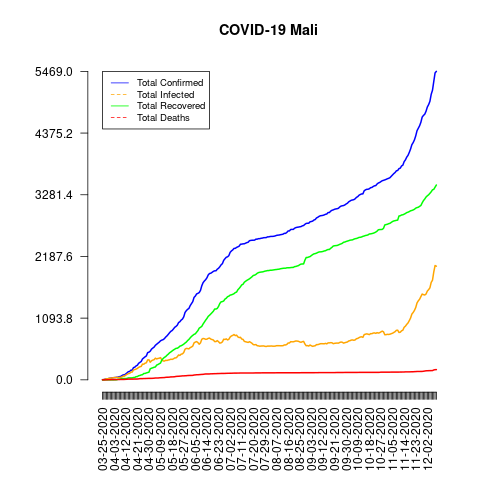

Source data for this figure (header and first rows):
date, total_confirmed, total_deaths, total_recovered, total_infected, mortality_rate, recovery_rate, daily_growth_rate
03-25-2020, 2, 0, 0, 2, 0.0, 0.0, 1
03-26-2020, 4, 0, 0, 4, 0.0, 0.0, 2.0
03-27-2020, 11, 0, 0, 11, 0.0, 0.0, 2.75
03-28-2020, 18, 0, 0, 18, 0.0, 0.0, 1.636
03-29-2020, 18, 1, 0, 18, 5.56, 0.0, 1.0
03-30-2020, 25, 2, 0, 25, 8.0, 0.0, 1.389
03-31-2020, 28, 2, 0, 28, 7.14, 0.0, 1.12
04-01-2020, 31, 3, 0, 31, 9.68, 0.0, 1.107
04-02-2020, 36, 3, 0, 36, 8.33, 0.0, 1.161
04-03-2020, 39, 3, 0, 39, 7.69, 0.0, 1.083
04-04-2020, 41, 3, 1, 40, 7.32, 2.44, 1.051
04-05-2020, 45, 5, 1, 44, 11.11, 2.22, 1.098
04-06-2020, 47, 5, 9, 38, 10.64, 19.15, 1.044
04-07-2020, 56, 5, 12, 44, 8.93, 21.43, 1.191
04-08-2020, 59, 7, 16, 43, 11.86, 27.12, 1.054
04-09-2020, 74, 7, 22, 52, 9.46, 29.73, 1.254
04-10-2020, 87, 7, 22, 65, 8.05, 25.29, 1.176
04-11-2020, 87, 7, 22, 65, 8.05, 25.29, 1.0
04-12-2020, 105, 9, 22, 83, 8.57, 20.95, 1.207
04-13-2020, 123, 10, 26, 97, 8.13, 21.14, 1.171
04-14-2020, 144, 13, 34, 110, 9.03, 23.61, 1.171
04-15-2020, 148, 13, 34, 114, 8.78, 22.97, 1.028
04-16-2020, 171, 13, 34, 137, 7.6, 19.88, 1.155
04-17-2020, 171, 13, 34, 137, 7.6, 19.88, 1.0
04-18-2020, 216, 13, 41, 175, 6.02, 18.98, 1.263
04-19-2020, 224, 14, 42, 182, 6.25, 18.75, 1.037
04-20-2020, 246, 14, 56, 190, 5.69, 22.76, 1.098
04-21-2020, 258, 14, 57, 201, 5.43, 22.09, 1.049
04-22-2020, 293, 17, 73, 220, 5.8, 24.91, 1.136
04-23-2020, 309, 21, 77, 232, 6.8, 24.92, 1.055
04-24-2020, 325, 21, 87, 238, 6.46, 26.77, 1.052
04-25-2020, 370, 21, 91, 279, 5.68, 24.59, 1.138
04-26-2020, 389, 23, 112, 277, 5.91, 28.79, 1.051
04-27-2020, 408, 23, 113, 295, 5.64, 27.7, 1.049
04-28-2020, 424, 24, 122, 302, 5.66, 28.77, 1.039
04-29-2020, 482, 25, 129, 353, 5.19, 26.76, 1.137
04-30-2020, 490, 26, 135, 355, 5.31, 27.55, 1.017
05-01-2020, 508, 26, 196, 312, 5.12, 38.58, 1.037
05-02-2020, 544, 26, 206, 338, 4.78, 37.87, 1.071
05-03-2020, 563, 27, 213, 350, 4.8, 37.83, 1.035
05-04-2020, 580, 29, 223, 357, 5.0, 38.45, 1.03
05-05-2020, 612, 32, 228, 384, 5.23, 37.25, 1.055
05-06-2020, 631, 32, 261, 370, 5.07, 41.36, 1.031
05-07-2020, 650, 32, 271, 379, 4.92, 41.69, 1.03
05-08-2020, 668, 35, 285, 383, 5.24, 42.66, 1.028
05-09-2020, 692, 37, 298, 394, 5.35, 43.06, 1.036
05-10-2020, 704, 38, 351, 353, 5.4, 49.86, 1.017
05-11-2020, 712, 39, 377, 335, 5.48, 52.95, 1.011
05-12-2020, 730, 40, 398, 332, 5.48, 54.52, 1.025
05-13-2020, 758, 44, 412, 346, 5.8, 54.35, 1.038
05-14-2020, 779, 46, 436, 343, 5.91, 55.97, 1.028
05-15-2020, 806, 46, 455, 351, 5.71, 56.45, 1.035
05-16-2020, 835, 48, 479, 356, 5.75, 57.37, 1.036
05-17-2020, 860, 52, 494, 366, 6.05, 57.44, 1.03
05-18-2020, 874, 52, 512, 362, 5.95, 58.58, 1.016
05-19-2020, 901, 53, 529, 372, 5.88, 58.71, 1.031
05-20-2020, 931, 55, 543, 388, 5.91, 58.32, 1.033
05-21-2020, 947, 60, 558, 389, 6.34, 58.92, 1.017
05-22-2020, 969, 62, 560, 409, 6.4, 57.79, 1.023
05-23-2020, 1015, 63, 574, 441, 6.21, 56.55, 1.047
... 200 more rows
